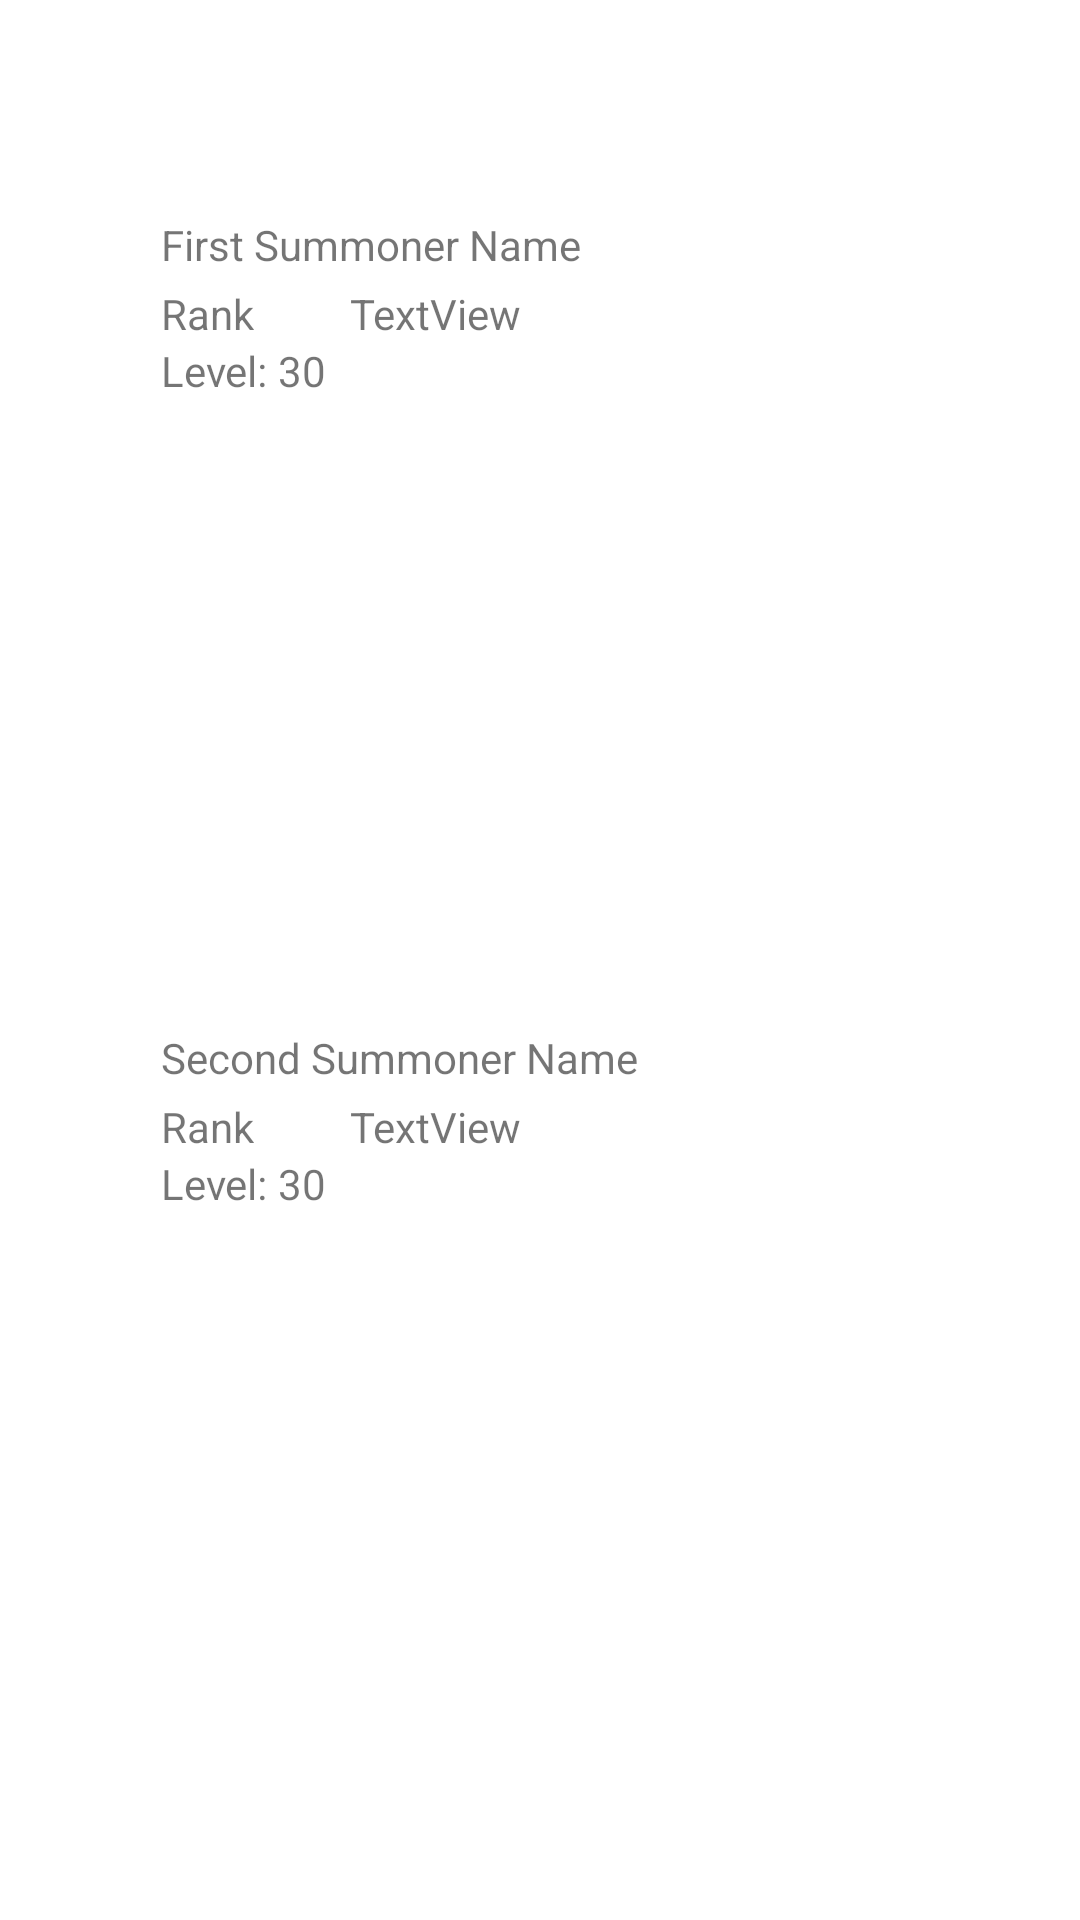

The Android layout XML behind this screen, and the referenced resources:
<!-- AndroidManifest.xml: application theme Theme.YUUMIGG -->
<!-- res/layout/activity_info.xml -->
<?xml version="1.0" encoding="utf-8"?>
<androidx.constraintlayout.widget.ConstraintLayout xmlns:android="http://schemas.android.com/apk/res/android"
    xmlns:app="http://schemas.android.com/apk/res-auto"
    xmlns:tools="http://schemas.android.com/tools"
    android:layout_width="match_parent"
    android:layout_height="match_parent"
    tools:context="main_package.InfoActivity">

    <TextView
        android:id="@+id/tvLevelInt2"
        android:layout_width="wrap_content"
        android:layout_height="wrap_content"
        android:text="30"
        app:layout_constraintStart_toEndOf="@+id/tvLevel2"
        app:layout_constraintTop_toTopOf="@+id/tvLevel2" />

    <TextView
        android:id="@+id/tvLevel2"
        android:layout_width="wrap_content"
        android:layout_height="wrap_content"
        android:text="Level: "
        app:layout_constraintStart_toStartOf="@+id/secondSummonerName"
        app:layout_constraintTop_toBottomOf="@+id/secondSummonerRank" />

    <TextView
        android:id="@+id/secondSummonerName"
        android:layout_width="253dp"
        android:layout_height="23dp"
        android:layout_marginTop="248dp"
        android:text="Second Summoner Name"
        app:layout_constraintEnd_toEndOf="parent"
        app:layout_constraintStart_toStartOf="parent"
        app:layout_constraintTop_toBottomOf="@+id/firstSummonerName" />

    <TextView
        android:id="@+id/secondSummonerRank"
        android:layout_width="wrap_content"
        android:layout_height="wrap_content"
        android:text="Rank"
        app:layout_constraintStart_toStartOf="@+id/secondSummonerName"
        app:layout_constraintTop_toBottomOf="@+id/secondSummonerName" />

    <TextView
        android:id="@+id/secondSummonerLP"
        android:layout_width="wrap_content"
        android:layout_height="wrap_content"
        android:layout_marginStart="32dp"
        android:text="TextView"
        app:layout_constraintStart_toEndOf="@+id/secondSummonerRank"
        app:layout_constraintTop_toBottomOf="@+id/secondSummonerName" />

    <TextView
        android:id="@+id/firstSummonerName"
        android:layout_width="253dp"
        android:layout_height="23dp"
        android:layout_marginTop="72dp"
        android:text="First Summoner Name"
        app:layout_constraintEnd_toEndOf="parent"
        app:layout_constraintStart_toStartOf="parent"
        app:layout_constraintTop_toTopOf="parent" />

    <TextView
        android:id="@+id/firstSummonerRank"
        android:layout_width="wrap_content"
        android:layout_height="wrap_content"
        android:text="Rank"
        app:layout_constraintStart_toStartOf="@+id/firstSummonerName"
        app:layout_constraintTop_toBottomOf="@+id/firstSummonerName" />

    <TextView
        android:id="@+id/firstSummonerLP"
        android:layout_width="wrap_content"
        android:layout_height="wrap_content"
        android:layout_marginStart="32dp"
        android:text="TextView"
        app:layout_constraintStart_toEndOf="@+id/firstSummonerRank"
        app:layout_constraintTop_toTopOf="@+id/firstSummonerRank" />

    <TextView
        android:id="@+id/tvLevel"
        android:layout_width="wrap_content"
        android:layout_height="wrap_content"
        android:text="Level: "
        app:layout_constraintStart_toStartOf="@+id/firstSummonerRank"
        app:layout_constraintTop_toBottomOf="@+id/firstSummonerRank" />

    <TextView
        android:id="@+id/tvLevelInt"
        android:layout_width="wrap_content"
        android:layout_height="wrap_content"
        android:text="30"
        app:layout_constraintStart_toEndOf="@+id/tvLevel"
        app:layout_constraintTop_toBottomOf="@+id/firstSummonerLP" />

    <ImageView
        android:id="@+id/ivFirst"
        android:layout_width="62dp"
        android:layout_height="62dp"
        android:layout_marginStart="4dp"
        app:layout_constraintEnd_toStartOf="@+id/firstSummonerName"
        app:layout_constraintStart_toStartOf="parent"
        app:layout_constraintTop_toTopOf="@+id/firstSummonerName"
        tools:srcCompat="@tools:sample/avatars" />

    <ImageView
        android:id="@+id/ivSecond"
        android:layout_width="62dp"
        android:layout_height="62dp"
        android:layout_marginStart="4dp"
        app:layout_constraintEnd_toStartOf="@+id/secondSummonerName"
        app:layout_constraintHorizontal_bias="0.538"
        app:layout_constraintStart_toStartOf="parent"
        app:layout_constraintTop_toTopOf="@+id/secondSummonerName"
        tools:srcCompat="@tools:sample/avatars" />
</androidx.constraintlayout.widget.ConstraintLayout>
<!-- resources referenced by this layout -->
<resources>
  <style name="Theme.YUUMIGG" parent="Theme.MaterialComponents.DayNight.DarkActionBar">
          
          <item name="colorPrimary">@color/purple_500</item>
          <item name="colorPrimaryVariant">@color/purple_700</item>
          <item name="colorOnPrimary">@color/white</item>
          
          <item name="colorSecondary">@color/teal_200</item>
          <item name="colorSecondaryVariant">@color/teal_700</item>
          <item name="colorOnSecondary">@color/black</item>
          
          <item name="android:statusBarColor" tools:targetApi="l">?attr/colorPrimaryVariant</item>
          
      </style>
  <!-- not gathered from this repository: default colours our renderer supplied (Android Studio template values) -->
  <color name="purple_500">#FF6200EE</color>
  <color name="purple_700">#FF3700B3</color>
  <color name="teal_200">#FF03DAC5</color>
  <color name="teal_700">#FF018786</color>
  <color name="black">#FF000000</color>
  <color name="white">#FFFFFFFF</color>
</resources>
